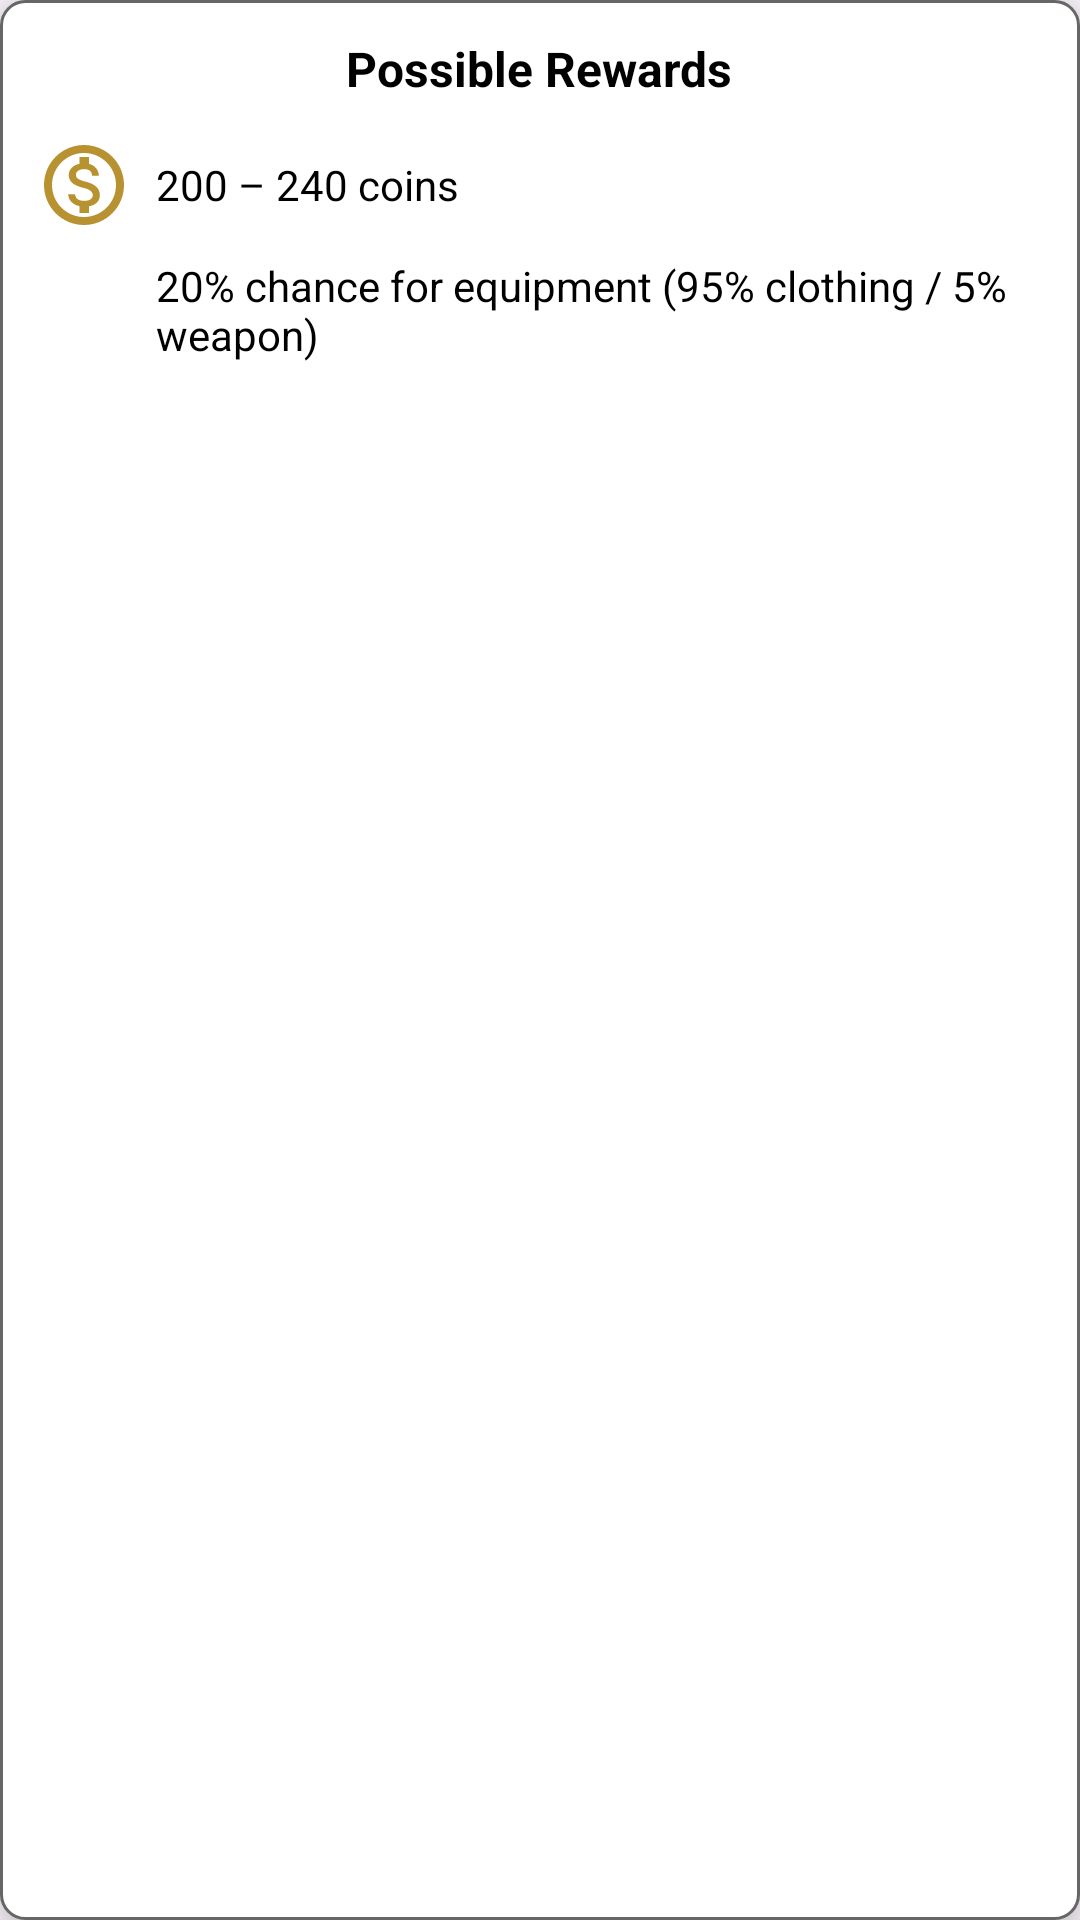

The Android layout XML behind this screen, and the referenced resources:
<!-- AndroidManifest.xml: application theme Theme.HabitQuest -->
<!-- res/layout/popup_rewards.xml -->
<?xml version="1.0" encoding="utf-8"?>
<LinearLayout xmlns:android="http://schemas.android.com/apk/res/android"
    android:orientation="vertical"
    android:background="@drawable/bg_popup"
    android:padding="12dp"
    android:layout_width="wrap_content"
    android:layout_height="wrap_content"
    android:elevation="10dp">

    <TextView
        android:id="@+id/tvPopupTitle"
        android:layout_width="wrap_content"
        android:layout_height="wrap_content"
        android:text="Possible Rewards"
        android:textStyle="bold"
        android:textSize="16sp"
        android:textColor="@color/black"
        android:layout_gravity="center_horizontal"
        android:layout_marginBottom="8dp" />

    
    <LinearLayout
        android:id="@+id/layoutCoins"
        android:layout_width="wrap_content"
        android:layout_height="wrap_content"
        android:orientation="horizontal"
        android:gravity="center_vertical"
        android:layout_marginTop="4dp">

        <ImageView
            android:id="@+id/ivCoinIcon"
            android:layout_width="32dp"
            android:layout_height="32dp"
            android:src="@drawable/ic_coin"
            android:contentDescription="Coins"
            android:layout_marginEnd="8dp" />

        <TextView
            android:id="@+id/tvCoinRange"
            android:layout_width="wrap_content"
            android:layout_height="wrap_content"
            android:text="200 – 240 coins"
            android:textColor="@color/black"
            android:textSize="14sp" />
    </LinearLayout>

    
    <LinearLayout
        android:id="@+id/layoutEquipment"
        android:layout_width="wrap_content"
        android:layout_height="wrap_content"
        android:orientation="horizontal"
        android:gravity="center_vertical"
        android:layout_marginTop="8dp">

        <ImageView
            android:id="@+id/ivEquipmentIcon"
            android:layout_width="32dp"
            android:layout_height="32dp"
            android:src="@drawable/ic_equipment"
            android:contentDescription="Equipment"
            android:layout_marginEnd="8dp" />

        <TextView
            android:id="@+id/tvEquipmentChance"
            android:layout_width="wrap_content"
            android:layout_height="wrap_content"
            android:text="20% chance for equipment (95% clothing / 5% weapon)"
            android:textColor="@color/black"
            android:textSize="14sp" />
    </LinearLayout>
</LinearLayout>
<!-- resources referenced by this layout -->
<resources>
  <color name="black">#FF000000</color>
  <!-- drawable bg_popup (drawable) -->
  <shape xmlns:android="http://schemas.android.com/apk/res/android"
      android:shape="rectangle">
      <solid android:color="@android:color/white" />
      <corners android:radius="8dp" />
      <stroke android:width="1dp" android:color="@color/grayDark" />
  </shape>
  <!-- drawable ic_coin (drawable) -->
  <vector xmlns:android="http://schemas.android.com/apk/res/android"
      android:width="24dp"
      android:height="24dp"
      android:viewportWidth="24"
      android:viewportHeight="24">
    <path
        android:pathData="M12,2C6.48,2 2,6.48 2,12s4.48,10 10,10 10,-4.48 10,-10S17.52,2 12,2zM12,20c-4.41,0 -8,-3.59 -8,-8s3.59,-8 8,-8 8,3.59 8,8 -3.59,8 -8,8zM12.31,11.14c-1.77,-0.45 -2.34,-0.94 -2.34,-1.67 0,-0.84 0.79,-1.43 2.1,-1.43 1.38,0 1.9,0.66 1.94,1.64h1.71c-0.05,-1.34 -0.87,-2.57 -2.49,-2.97L13.23,5L10.9,5v1.69c-1.51,0.32 -2.72,1.3 -2.72,2.81 0,1.79 1.49,2.69 3.66,3.21 1.95,0.46 2.34,1.15 2.34,1.87 0,0.53 -0.39,1.39 -2.1,1.39 -1.6,0 -2.23,-0.72 -2.32,-1.64L8.04,14.33c0.1,1.7 1.36,2.66 2.86,2.97L10.9,19h2.34v-1.67c1.52,-0.29 2.72,-1.16 2.73,-2.77 -0.01,-2.2 -1.9,-2.96 -3.66,-3.42z"
        android:fillColor="#B89230"/>
  </vector>
  <style name="Theme.HabitQuest" parent="Base.Theme.HabitQuest" />
  <color name="grayDark">#666666</color>
  <style name="Base.Theme.HabitQuest" parent="Theme.Material3.Light.NoActionBar">
          
          <item name="colorPrimary">@color/colorPrimary</item>
  
          
          <item name="toolbarStyle">@style/Widget.HabitQuest.Toolbar</item>
  
          
          <item name="android:statusBarColor">@color/toolbar_bg</item>
          <item name="android:windowLightStatusBar">true</item>
  
          <item name="actionOverflowButtonStyle">@style/OverflowButtonStyle</item>
  
      </style>
  <color name="colorPrimary">#064E3B</color>
  <style name="Widget.HabitQuest.Toolbar" parent="Widget.Material3.Toolbar">
          <item name="android:background">@color/toolbar_bg</item>
          <item name="titleTextAppearance">@style/TextAppearance.HabitQuest.ToolbarTitle</item>
          <item name="subtitleTextAppearance">@style/TextAppearance.HabitQuest.ToolbarSubtitle</item>
          <item name="navigationIconTint">@color/onToolbar</item>
          <item name="titleCentered">true</item>
          <item name="popupMenuStyle">@style/ThemeOverlay.HabitQuest.ToolbarMenu</item>
      </style>
  <color name="toolbar_bg">#242424</color>
  <style name="OverflowButtonStyle" parent="Widget.AppCompat.ActionButton.Overflow">
          <item name="android:tint">@android:color/white</item>
      </style>
  <style name="TextAppearance.HabitQuest.ToolbarTitle" parent="TextAppearance.Material3.TitleLarge">
          <item name="fontFamily">@font/poppins_medium</item>
          <item name="android:textColor">@color/onToolbar</item>
      </style>
  <style name="TextAppearance.HabitQuest.ToolbarSubtitle" parent="TextAppearance.Material3.BodyMedium">
          <item name="fontFamily">@font/poppins</item>
          <item name="android:textColor">@color/onToolbar</item>
      </style>
  <color name="onToolbar">#009688</color>
  <style name="ThemeOverlay.HabitQuest.ToolbarMenu" parent="ThemeOverlay.Material3.Light">
          <item name="colorSurface">@color/toolbar_bg</item>
          <item name="backgroundColor">@color/colorPrimary</item>
          <item name="colorOnSurface">@color/onToolbar</item>
      </style>
</resources>
